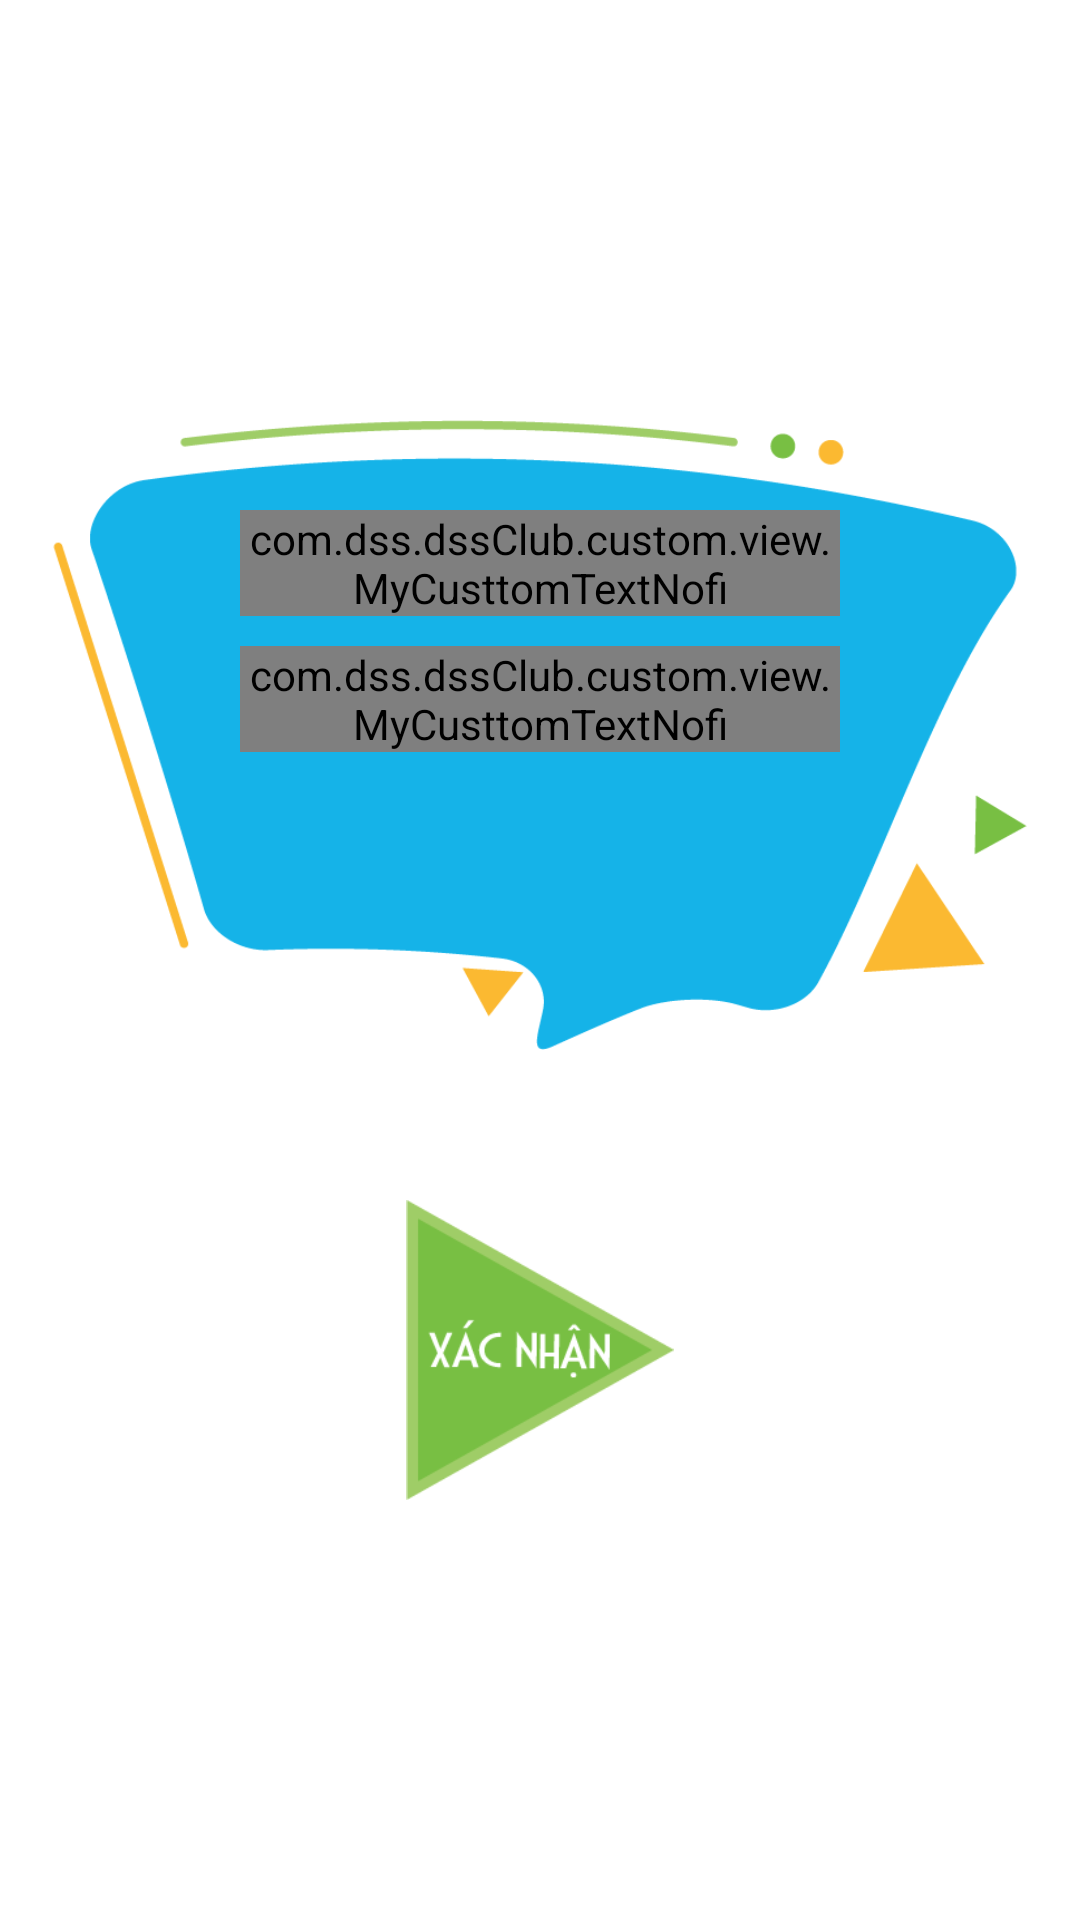

The Android layout XML behind this screen, and the referenced resources:
<!-- AndroidManifest.xml: application theme AppTheme -->
<!-- res/layout/activity_win_success.xml -->
<?xml version="1.0" encoding="utf-8"?>
<RelativeLayout xmlns:android="http://schemas.android.com/apk/res/android"
    xmlns:tools="http://schemas.android.com/tools"
    android:layout_width="match_parent"
    android:layout_height="match_parent"
    xmlns:app="http://schemas.android.com/apk/res-auto"
    android:background="@android:color/white">
    <android.support.constraint.ConstraintLayout
        android:layout_width="match_parent"
        android:layout_height="wrap_content"
        android:layout_centerInParent="true">

        <ImageView
            android:id="@+id/view_text"
            android:layout_width="match_parent"
            android:layout_height="@dimen/margin_padding_210"
            android:src="@drawable/win_success"/>

        <com.dss.dssClub.custom.view.MyCusttomTextNofi
            android:id="@+id/txt_sub"
            android:layout_width="@dimen/margin_padding_200"
            android:layout_height="wrap_content"
            android:textColor="@android:color/white"
            app:layout_constraintLeft_toLeftOf="parent"
            app:layout_constraintRight_toRightOf="parent"
            app:layout_constraintTop_toTopOf="@+id/view_text"
            android:layout_marginTop="@dimen/margin_padding_30"
            android:textSize="@dimen/font_size_huge"
            android:gravity="center"/>


        <com.dss.dssClub.custom.view.MyCusttomTextNofi
            android:id="@+id/txt_gift_name"
            android:layout_width="@dimen/margin_padding_200"
            android:layout_height="wrap_content"
            android:textColor="@android:color/white"
            app:layout_constraintLeft_toLeftOf="parent"
            app:layout_constraintRight_toRightOf="parent"
            app:layout_constraintTop_toBottomOf="@+id/txt_sub"
            android:layout_marginTop="@dimen/small"
            android:textSize="@dimen/font_size_xxlarge"
            android:gravity="center"/>

        <ImageView
            android:id="@+id/btn_confirm"
            android:layout_width="@dimen/margin_padding_100"
            android:layout_height="@dimen/margin_padding_100"
            android:src="@drawable/ic_back_win_success"
            app:layout_constraintTop_toBottomOf="@+id/view_text"
            android:layout_marginTop="@dimen/margin_padding_50"
            app:layout_constraintLeft_toLeftOf="parent"
            app:layout_constraintRight_toRightOf="parent"/>


    </android.support.constraint.ConstraintLayout>

</RelativeLayout>
<!-- resources referenced by this layout -->
<resources>
  <dimen name="font_size_huge">34sp</dimen>
  <dimen name="font_size_xxlarge">24sp</dimen>
  <dimen name="margin_padding_100">100dp</dimen>
  <dimen name="margin_padding_200">200dp</dimen>
  <dimen name="margin_padding_210">210dp</dimen>
  <dimen name="margin_padding_30">30dp</dimen>
  <dimen name="margin_padding_50">50dp</dimen>
  <dimen name="small">10dp</dimen>
  <!-- drawable ic_back_win_success: png bitmap (drawable-nodpi, 4769 bytes) -->
  <!-- drawable win_success: png bitmap (drawable-nodpi, 14888 bytes) -->
  <style name="AppTheme" parent="Theme.AppCompat.Light.NoActionBar">
          
          <item name="colorPrimary">#023D67</item>
          <item name="colorPrimaryDark">#023D67</item>
          <item name="colorAccent">@color/colorAccent</item>
          <item name="android:colorControlHighlight">@color/color_text_home</item>
      </style>
  <color name="colorAccent">#FF4081</color>
  <color name="color_text_home">#023D67</color>
</resources>
